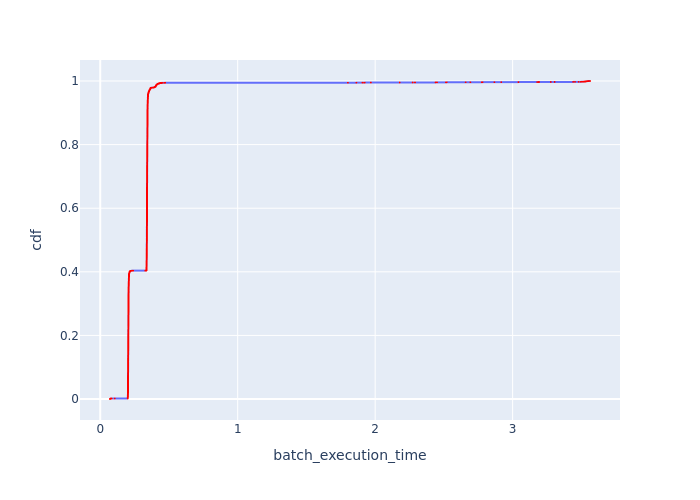

Data behind this chart, as committed beside it:
Batch Id, batch_execution_time, cdf
10667, 0.07102, 0.0001013
11256, 0.07145, 0.0002026
9442, 0.07157, 0.000304
9668, 0.07174, 0.0004053
14723, 0.07185, 0.0005066
10967, 0.07194, 0.0006079
14061, 0.07196, 0.0007092
9889, 0.07208, 0.0008105
11862, 0.07231, 0.0009119
10375, 0.07251, 0.001013
8825, 0.07305, 0.001114
12881, 0.07325, 0.001216
13128, 0.07457, 0.001317
11583, 0.0761, 0.001418
12567, 0.07897, 0.00152
7126, 0.08249, 0.001621
6264, 0.1057, 0.001722
14634, 0.2001, 0.001824
14629, 0.2001, 0.001925
14595, 0.2002, 0.002026
14567, 0.2002, 0.002128
14638, 0.2003, 0.002229
14636, 0.2003, 0.00233
14624, 0.2003, 0.002432
14574, 0.2003, 0.002533
14633, 0.2003, 0.002634
14573, 0.2003, 0.002736
14625, 0.2003, 0.002837
9758, 0.2004, 0.002938
14586, 0.2004, 0.00304
14637, 0.2004, 0.003141
14631, 0.2004, 0.003242
14568, 0.2004, 0.003343
14585, 0.2005, 0.003445
14571, 0.2005, 0.003546
14610, 0.2005, 0.003647
14626, 0.2005, 0.003749
12960, 0.2005, 0.00385
12929, 0.2005, 0.003951
14583, 0.2005, 0.004053
12926, 0.2005, 0.004154
12938, 0.2006, 0.004255
14562, 0.2006, 0.004357
14558, 0.2006, 0.004458
12570, 0.2006, 0.004559
14632, 0.2006, 0.004661
14639, 0.2006, 0.004762
14561, 0.2006, 0.004863
12942, 0.2006, 0.004965
14592, 0.2006, 0.005066
12620, 0.2007, 0.005167
12889, 0.2007, 0.005268
12588, 0.2007, 0.00537
12948, 0.2007, 0.005471
14589, 0.2007, 0.005572
12937, 0.2007, 0.005674
9675, 0.2007, 0.005775
7220, 0.2007, 0.005876
12927, 0.2007, 0.005978
14601, 0.2007, 0.006079
... 9,810 more rows
